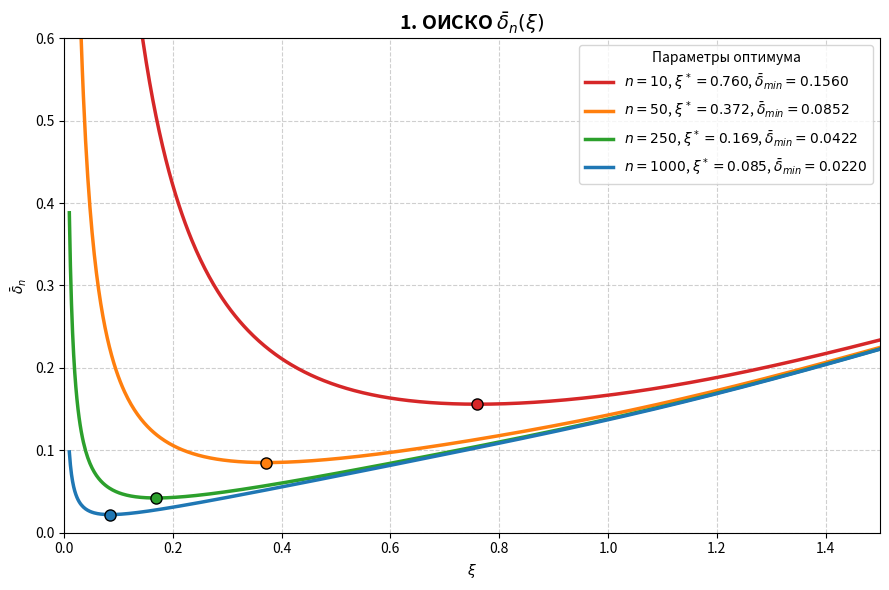
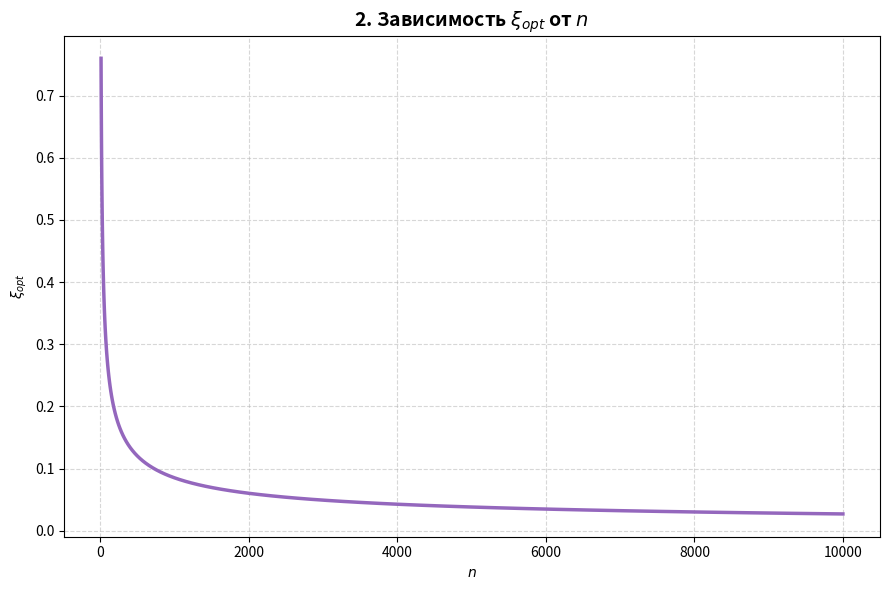
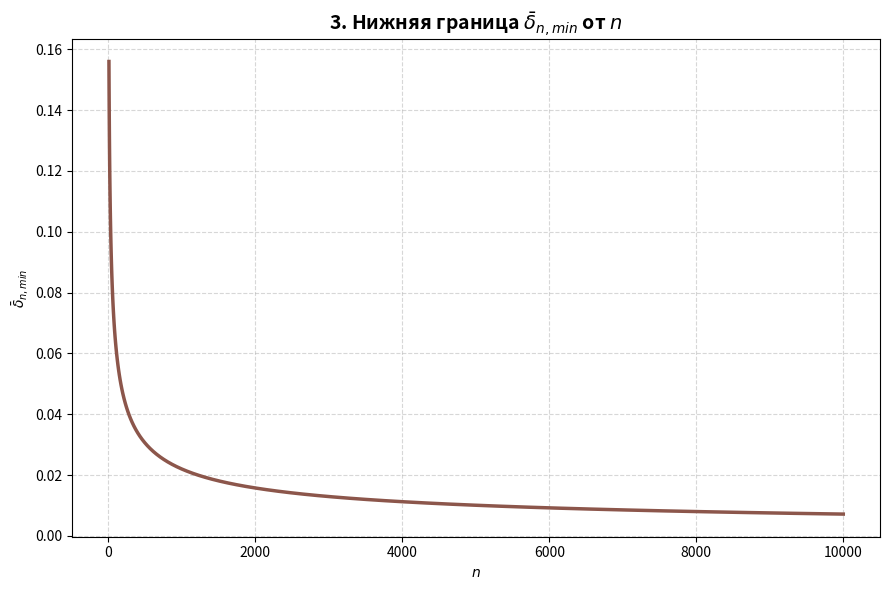
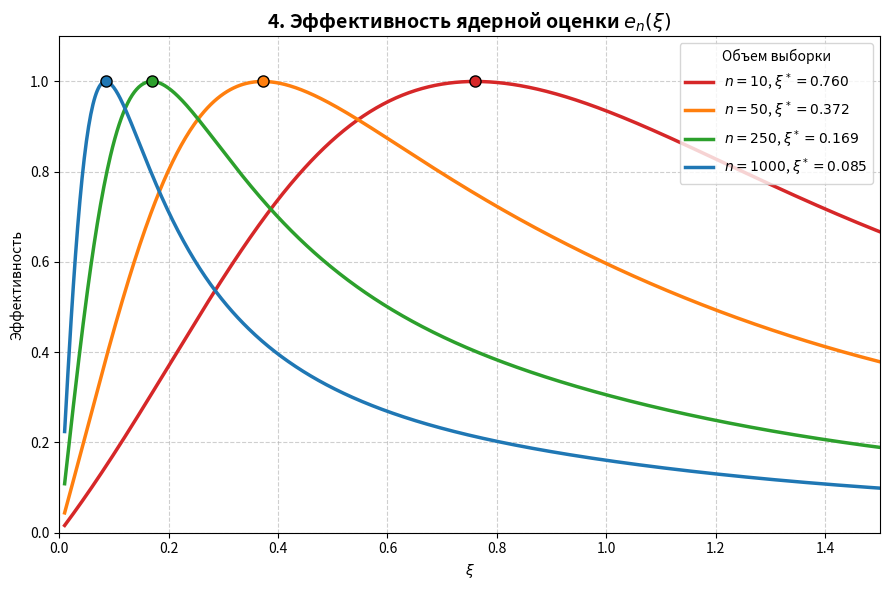

Write the Python code that produced these figures, in order.
import numpy as np
import matplotlib.pyplot as plt
from scipy.optimize import minimize_scalar
import scipy.special as sp
import os

# Создаём папку figures (если её ещё нет)
os.makedirs("figures", exist_ok=True)

# --- 1. АНАЛИТИЧЕСКИЕ ФУНКЦИИ ---
def I1_const(): 
    return np.sqrt(np.pi)

def I4_const(): 
    return np.pi / np.sqrt(3)

def I2_func(xi):
    xi = np.maximum(xi, 1e-9)
    term1 = (np.pi / np.sqrt(3)) * sp.erf(np.sqrt(3) / xi)
    term2 = (xi * np.sqrt(np.pi) / 3) * (np.exp(-3 / xi**2) - 1)
    return term1 + term2

def I3_func(xi):
    xi = np.maximum(xi, 1e-9)
    term1 = (np.pi / np.sqrt(3)) * sp.erf(np.sqrt(6) / xi)
    term2 = (xi * np.sqrt(np.pi) / (3 * np.sqrt(2))) * (np.exp(-6 / xi**2) - 1)
    return term1 + term2

def calculate_mise(xi, n):
    term1 = 1.0
    term2 = I1_const() / (n * xi * I4_const())
    term3 = (1 - 1/n) * I2_func(xi) / I4_const()
    term4 = -2 * I3_func(xi) / I4_const()
    return term1 + term2 + term3 + term4

def optimize_xi(n):
    res = minimize_scalar(lambda x: calculate_mise(x, n), bounds=(0.01, 5.0), method='bounded')
    return res.x, res.fun

# --- 2. НАСТРОЙКИ ПАРАМЕТРОВ ---
n_values = [10, 50, 250, 1000]
colors = ['tab:red', 'tab:orange', 'tab:green', 'tab:blue']
xi_grid = np.linspace(0.01, 2.0, 1000)

# Данные для графиков 2 и 3
n_range = np.logspace(1, 4, 100).astype(int)
opt_xis = []
min_mises = []
for n in n_range:
    ox, mm = optimize_xi(n)
    opt_xis.append(ox)
    min_mises.append(mm)

# Предвычисляем оптимумы для n_values (чтобы не считать дважды)
opt_dict = {}
min_dict = {}
for n in n_values:
    ox, mm = optimize_xi(n)
    opt_dict[n] = ox
    min_dict[n] = mm

# ====================== ГРАФИК 1 ======================
fig1 = plt.figure(figsize=(9, 6))
ax1 = fig1.add_subplot(111)

for n, color in zip(n_values, colors):
    mise_vals = calculate_mise(xi_grid, n)
    ox = opt_dict[n]
    mm = min_dict[n]
    label_txt = f'$n={n}$, $\\xi^*={ox:.3f}$, $\\bar{{\\delta}}_{{min}}={mm:.4f}$'
    ax1.plot(xi_grid, mise_vals, color=color, lw=2.5, label=label_txt)
    ax1.plot(ox, mm, 'o', color=color, markeredgecolor='black', markersize=8, zorder=10)

ax1.set_title('1. ОИСКО $\\bar{\\delta}_n(\\xi)$', fontsize=14, fontweight='bold')
ax1.set_xlabel('$\\xi$')
ax1.set_ylabel('$\\bar{\\delta}_n$')
ax1.set_xlim(0, 1.5)
ax1.set_ylim(0, 0.6)
ax1.grid(True, linestyle='--', alpha=0.6)
ax1.legend(title='Параметры оптимума', fontsize=10)

plt.tight_layout()
plt.savefig("figures/f1.png", dpi=300, bbox_inches='tight')

# ====================== ГРАФИК 2 ======================
fig2 = plt.figure(figsize=(9, 6))
ax2 = fig2.add_subplot(111)
ax2.plot(n_range, opt_xis, color='tab:purple', lw=2.5)
ax2.set_title('2. Зависимость $\\xi_{opt}$ от $n$', fontsize=14, fontweight='bold')
ax2.set_xlabel('$n$')
ax2.set_ylabel('$\\xi_{opt}$')
ax2.grid(True, which="both", linestyle='--', alpha=0.5)

plt.tight_layout()
plt.savefig("figures/f2.png", dpi=300, bbox_inches='tight')

# ====================== ГРАФИК 3 ======================
fig3 = plt.figure(figsize=(9, 6))
ax3 = fig3.add_subplot(111)
ax3.plot(n_range, min_mises, color='tab:brown', lw=2.5)
ax3.set_title('3. Нижняя граница $\\bar{\\delta}_{n, min}$ от $n$', fontsize=14, fontweight='bold')
ax3.set_xlabel('$n$')
ax3.set_ylabel('$\\bar{\\delta}_{n, min}$')
ax3.grid(True, which="both", linestyle='--', alpha=0.5)

plt.tight_layout()
plt.savefig("figures/f3.png", dpi=300, bbox_inches='tight')

# ====================== ГРАФИК 4 ======================
fig4 = plt.figure(figsize=(9, 6))
ax4 = fig4.add_subplot(111)

for n, color in zip(n_values, colors):
    ox = opt_dict[n]
    mm = min_dict[n]
    mise_vals = calculate_mise(xi_grid, n)
    eff_vals = mm / mise_vals
    
    label_txt = f'$n={n}$, $\\xi^*={ox:.3f}$'
    ax4.plot(xi_grid, eff_vals, color=color, lw=2.5, label=label_txt)
    ax4.plot(ox, 1.0, 'o', color=color, markeredgecolor='black', markersize=8, zorder=10)

ax4.set_title('4. Эффективность ядерной оценки $e_n(\\xi)$', fontsize=14, fontweight='bold')
ax4.set_xlabel('$\\xi$')
ax4.set_ylabel('Эффективность')
ax4.set_xlim(0, 1.5)
ax4.set_ylim(0, 1.1)
ax4.grid(True, linestyle='--', alpha=0.6)
ax4.legend(title='Объем выборки', fontsize=10)

plt.tight_layout()
plt.savefig("figures/f4.png", dpi=300, bbox_inches='tight')

# Показываем все 4 графика на экране
plt.show()
